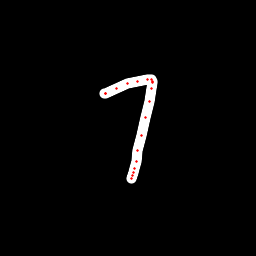

The file beside this chart, header and first rows:
x, y, hover, eod
104.5, 93.67, 0.0, 0.0
105.1, 93.36, 0.0, 0.0
105.9, 93.05, 0.0, 0.0
116.8, 88.36, 0.0, 0.0
127.4, 83.76, 0.0, 0.0
137.6, 81.09, 0.0, 0.0
147.5, 79.18, 0.0, 0.0
151.1, 79.75, 0.0, 0.0
152.6, 81.24, 0.0, 0.0
152.9, 82.55, 0.0, 0.0
151.6, 88.23, 0.0, 0.0
149, 101.3, 0.0, 0.0
145.3, 117.9, 0.0, 0.0
141.4, 135.3, 0.0, 0.0
138, 150.7, 0.0, 0.0
136.5, 161.1, 0.0, 0.0
134.8, 168.3, 0.0, 0.0
133.8, 172.3, 0.0, 0.0
132.8, 175.7, 0.0, 0.0
131.5, 178.2, 0.0, 1.0
